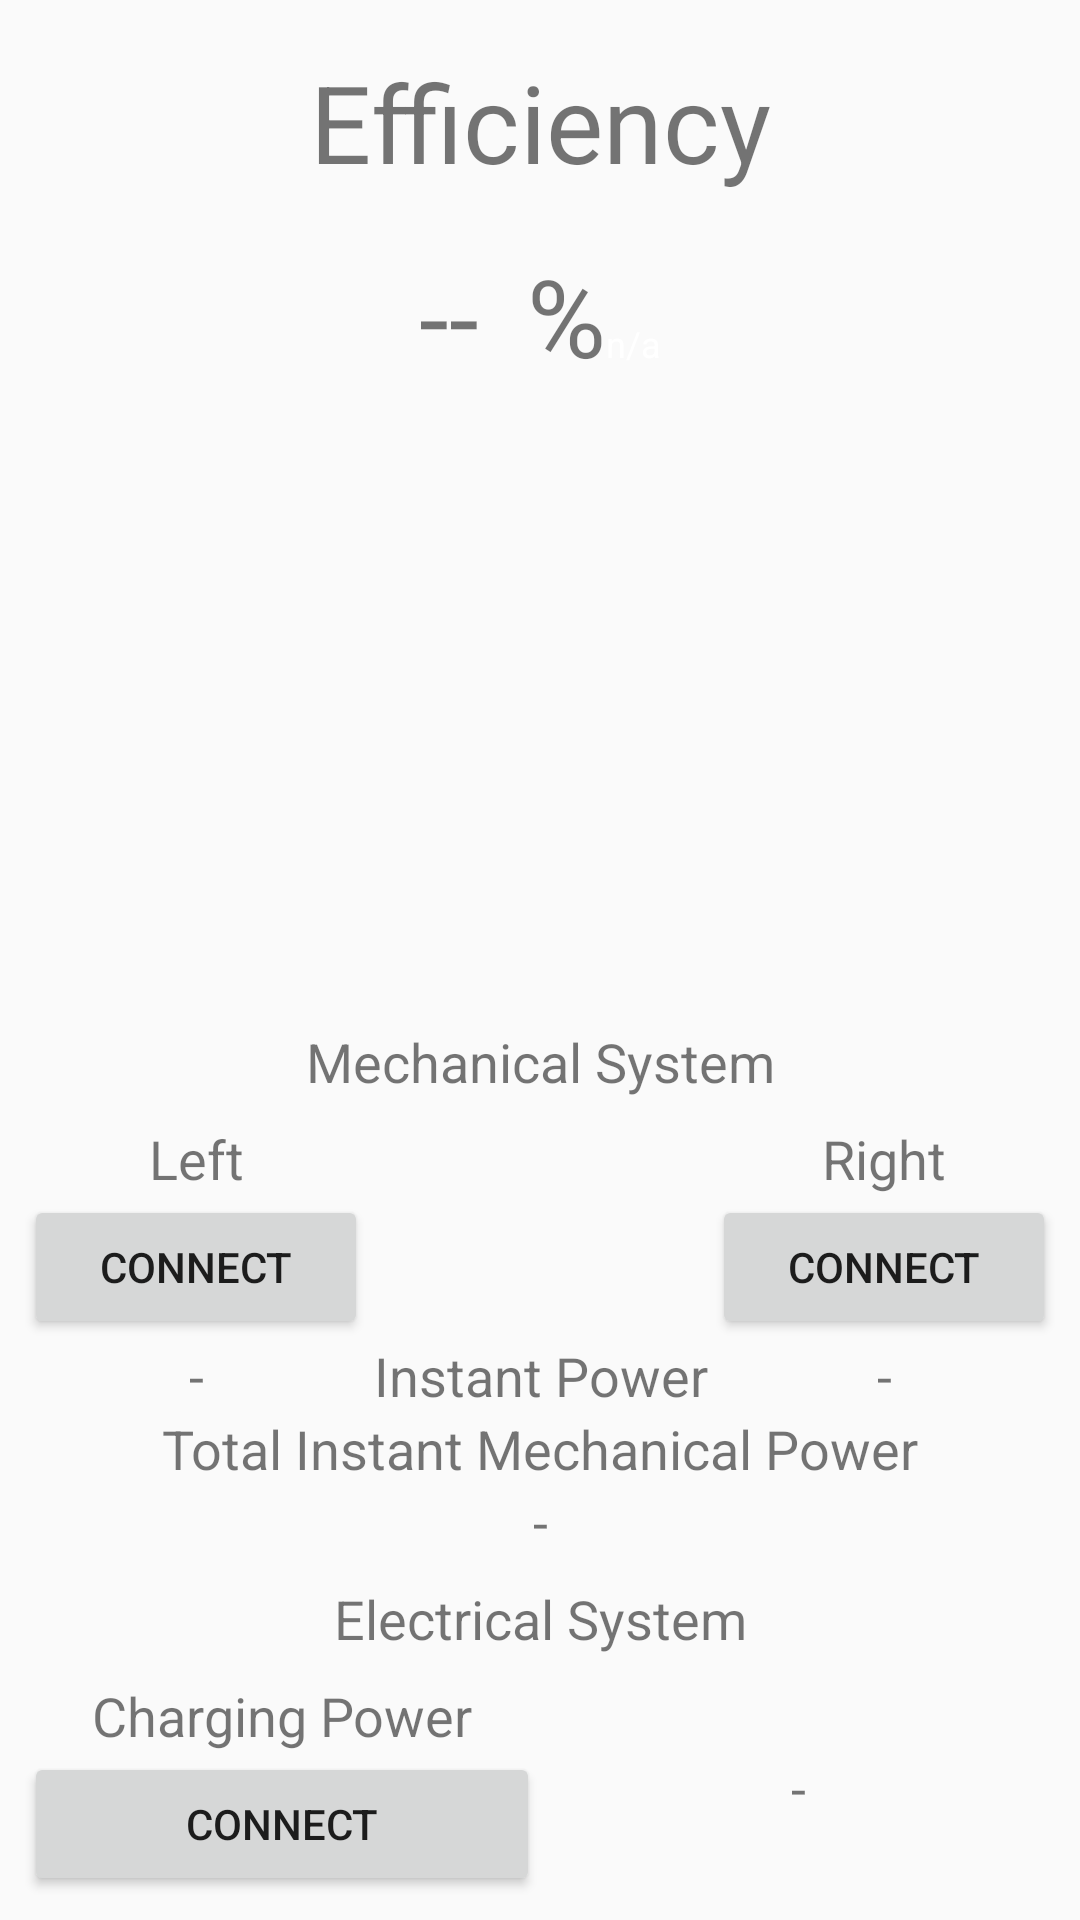

Android layout source for this screen:
<!-- AndroidManifest.xml: application theme AppTheme -->
<!-- res/layout/activity_efficiency.xml -->
<?xml version="1.0" encoding="utf-8"?>
<android.support.constraint.ConstraintLayout xmlns:android="http://schemas.android.com/apk/res/android"
    xmlns:app="http://schemas.android.com/apk/res-auto"
    xmlns:tools="http://schemas.android.com/tools"
    android:layout_width="match_parent"
    android:layout_height="match_parent"
    tools:context="de.hsulm.blewirkungsgrad.EfficiencyActivity">

    <TextView
        android:id="@+id/textEffieciencyLabel"
        android:layout_width="wrap_content"
        android:layout_height="49dp"
        android:layout_marginTop="16dp"
        android:gravity="center"
        android:text="@string/label_efficiency"
        android:textAlignment="center"
        android:textSize="36sp"
        app:layout_constraintEnd_toEndOf="parent"
        app:layout_constraintHorizontal_bias="0.5"
        app:layout_constraintStart_toStartOf="parent"
        app:layout_constraintTop_toTopOf="parent" />

    <TableLayout
        android:id="@+id/tableLayout3"
        android:layout_width="wrap_content"
        android:layout_height="wrap_content"
        android:layout_marginTop="16dp"
        app:layout_constraintEnd_toEndOf="parent"
        app:layout_constraintHorizontal_bias="0.5"
        app:layout_constraintStart_toStartOf="parent"
        app:layout_constraintTop_toBottomOf="@id/textEffieciencyLabel">

        <TableRow
            android:layout_width="match_parent"
            android:layout_height="match_parent">

            <TextView
                android:id="@+id/textValueEfficiency"
                android:layout_width="wrap_content"
                android:layout_height="wrap_content"
                android:text="@string/value_efficiency"
                android:textSize="36sp"
                app:layout_constraintStart_toStartOf="parent"
                app:layout_constraintTop_toBottomOf="@+id/textEffieciencyLabel" />

            <TextView
                android:id="@+id/textUnitEfficiencyLabel"
                android:layout_width="wrap_content"
                android:layout_height="wrap_content"
                android:layout_marginStart="16dp"
                android:text="@string/label_unit_efficiency"

                android:textSize="36sp"
                app:layout_constraintStart_toEndOf="@+id/textValueEfficiency"
                app:layout_constraintTop_toBottomOf="@+id/textEffieciencyLabel" />

            <TextView
                android:id="@+id/battery"
                android:layout_width="wrap_content"
                android:layout_height="wrap_content"
                android:layout_alignParentLeft="true"
                android:freezesText="true"
                android:gravity="center"
                android:text="@string/not_available"
                android:textColor="#FFFFFF"
                android:textSize="12sp" />

        </TableRow>
    </TableLayout>

    <TableLayout
        android:id="@+id/tableLayout"
        android:layout_width="fill_parent"
        android:layout_height="wrap_content"
        android:layout_marginBottom="8dp"
        android:layout_marginEnd="8dp"
        android:layout_marginStart="8dp"
        app:layout_constraintBottom_toTopOf="@+id/textEPowerLabel"
        app:layout_constraintEnd_toEndOf="parent"
        app:layout_constraintHorizontal_bias="1.0"
        app:layout_constraintStart_toStartOf="parent">

        <TableRow
            android:layout_width="match_parent"
            android:layout_height="match_parent">

            <LinearLayout
                android:layout_width="0dp"
                android:layout_height="wrap_content"
                android:layout_weight="1"
                android:orientation="vertical">

                <TextView
                    android:id="@+id/textLeft"
                    android:layout_width="match_parent"
                    android:layout_height="wrap_content"
                    android:layout_column="1"
                    android:text="@string/label_left"
                    android:textAlignment="center"
                    android:textSize="18sp" />

                <Button
                    android:id="@+id/action_connect"
                    android:layout_width="match_parent"
                    android:layout_height="wrap_content"
                    android:layout_weight="1"
                    android:onClick="onConnectClick"
                    android:text="@string/label_connect" />
            </LinearLayout>

            <Space
                android:layout_width="0dp"
                android:layout_height="wrap_content"
                android:layout_weight="1" />

            <LinearLayout
                android:id="@+id/buttonRightConnect"
                android:layout_width="0dp"
                android:layout_height="wrap_content"
                android:layout_weight="1"
                android:orientation="vertical">

                <TextView
                    android:id="@+id/textRight"
                    android:layout_width="match_parent"
                    android:layout_height="wrap_content"
                    android:layout_column="3"
                    android:text="@string/label_right"
                    android:textAlignment="center"
                    android:textSize="18sp" />

                <Button
                    android:id="@+id/button"
                    android:layout_width="match_parent"
                    android:layout_height="wrap_content"
                    android:text="@string/label_connect" />
            </LinearLayout>

        </TableRow>

        <TableRow
            android:layout_width="match_parent"
            android:layout_height="match_parent">

            <TextView
                android:id="@+id/textValueLeftPower"
                android:layout_width="0dp"
                android:layout_height="wrap_content"
                android:layout_column="1"
                android:layout_weight="1"
                android:text="@string/value_instant_power_left"
                android:textAlignment="center"
                android:textSize="18sp" />

            <TextView
                android:id="@+id/textInstantPower"
                android:layout_width="0dp"
                android:layout_height="wrap_content"
                android:layout_column="2"
                android:layout_weight="1"
                android:text="@string/label_instant_power"
                android:textAlignment="center"
                android:textSize="18sp" />

            <TextView
                android:id="@+id/textValueRightPower"
                android:layout_width="0dp"
                android:layout_height="wrap_content"
                android:layout_column="3"
                android:layout_weight="1"
                android:text="@string/value_instant_power_right"
                android:textAlignment="center"
                android:textSize="18sp" />

        </TableRow>

        <TableRow
            android:layout_width="match_parent"
            android:layout_height="match_parent"
            android:gravity="center_horizontal">

            <TextView
                android:id="@+id/textTotalMPowerLabel"
                android:layout_width="match_parent"
                android:layout_height="wrap_content"
                android:layout_column="1"
                android:layout_weight="1"
                android:text="@string/label_total_mechanical_power"
                android:textAlignment="center"
                android:textSize="18sp" />
        </TableRow>

        <TableRow
            android:layout_width="match_parent"
            android:layout_height="match_parent"
            android:gravity="center_horizontal">

            <TextView
                android:id="@+id/textValueTotalMPower"
                android:layout_width="match_parent"
                android:layout_height="wrap_content"
                android:layout_column="1"
                android:layout_weight="1"
                android:text="@string/value_total_mechanical_power"
                android:textAlignment="center"
                android:textSize="18sp" />
        </TableRow>

    </TableLayout>

    <TextView
        android:id="@+id/textEPowerLabel"
        android:layout_width="wrap_content"
        android:layout_height="wrap_content"
        android:layout_marginBottom="8dp"
        android:text="@string/label_electrical_system"
        android:textSize="18sp"
        app:layout_constraintBottom_toTopOf="@+id/tableLayout2"
        app:layout_constraintEnd_toEndOf="parent"
        app:layout_constraintHorizontal_bias="0.5"
        app:layout_constraintStart_toStartOf="parent" />

    <TableLayout
        android:id="@+id/tableLayout2"
        android:layout_width="0dp"
        android:layout_height="wrap_content"
        android:layout_marginBottom="8dp"
        android:layout_marginEnd="8dp"
        android:layout_marginStart="8dp"
        app:layout_constraintBottom_toBottomOf="parent"
        app:layout_constraintEnd_toEndOf="parent"
        app:layout_constraintHorizontal_bias="0.5"
        app:layout_constraintStart_toStartOf="parent">

        <TableRow
            android:layout_width="match_parent"
            android:layout_height="match_parent">

            <LinearLayout
                android:layout_width="0dp"
                android:layout_height="wrap_content"
                android:layout_weight="1"
                android:orientation="vertical">

                <TextView
                    android:id="@+id/textEPower"
                    android:layout_width="match_parent"
                    android:layout_height="wrap_content"
                    android:text="@string/label_electrical_power"
                    android:textAlignment="center"
                    android:textSize="18sp" />

                <Button
                    android:id="@+id/buttonElectricConnect"
                    android:layout_width="match_parent"
                    android:layout_height="wrap_content"
                    android:text="@string/label_connect" />
            </LinearLayout>

            <TextView
                android:id="@+id/textValueEPower"
                android:layout_width="0dp"
                android:layout_height="wrap_content"
                android:layout_gravity="center_vertical"
                android:layout_weight="1"
                android:text="@string/value_electrical_power"
                android:textAlignment="center"
                android:textSize="18sp" />
        </TableRow>
    </TableLayout>

    <TextView
        android:id="@+id/textMechanical"
        android:layout_width="match_parent"
        android:layout_height="wrap_content"
        android:layout_marginBottom="8dp"
        android:text="@string/label_mechanical"
        android:textAlignment="center"
        android:textSize="18sp"
        app:layout_constraintBottom_toTopOf="@+id/tableLayout" />

    <TextView
        android:id="@+id/test"
        android:layout_width="match_parent"
        android:layout_height="wrap_content"
        android:layout_marginBottom="8dp"
        android:text=""
        android:textAlignment="center"
        android:textSize="18sp"
        app:layout_constraintBottom_toTopOf="@+id/textMechanical" />

</android.support.constraint.ConstraintLayout>
<!-- resources referenced by this layout -->
<resources>
  <string name="label_connect">Connect</string>
  <string name="label_efficiency">Efficiency</string>
  <string name="label_electrical_power" translatable="false">Charging Power</string>
  <string name="label_electrical_system">Electrical System</string>
  <string name="label_instant_power" translatable="false">Instant Power</string>
  <string name="label_left">Left</string>
  <string name="label_mechanical">Mechanical System</string>
  <string name="label_right">Right</string>
  <string name="label_total_mechanical_power" translatable="false">Total Instant Mechanical Power</string>
  <string name="label_unit_efficiency" translatable="false">%</string>
  <string name="not_available">n/a</string>
  <string name="value_efficiency" translatable="false">--</string>
  <string name="value_electrical_power" translatable="false">-</string>
  <string name="value_instant_power_left" translatable="false">-</string>
  <string name="value_instant_power_right" translatable="false">-</string>
  <string name="value_total_mechanical_power" translatable="false">-</string>
  <style name="AppTheme" parent="Theme.AppCompat.Light.DarkActionBar">
          
          <item name="colorPrimary">@color/colorPrimary</item>
          <item name="colorPrimaryDark">@color/colorPrimaryDark</item>
          <item name="colorAccent">@color/colorAccent</item>
      </style>
  <!-- not gathered from this repository: default colours our renderer supplied (Android Studio template values) -->
  <color name="colorPrimary">#FF6200EE</color>
  <color name="colorPrimaryDark">#FF3700B3</color>
  <color name="colorAccent">#FF03DAC5</color>
</resources>
